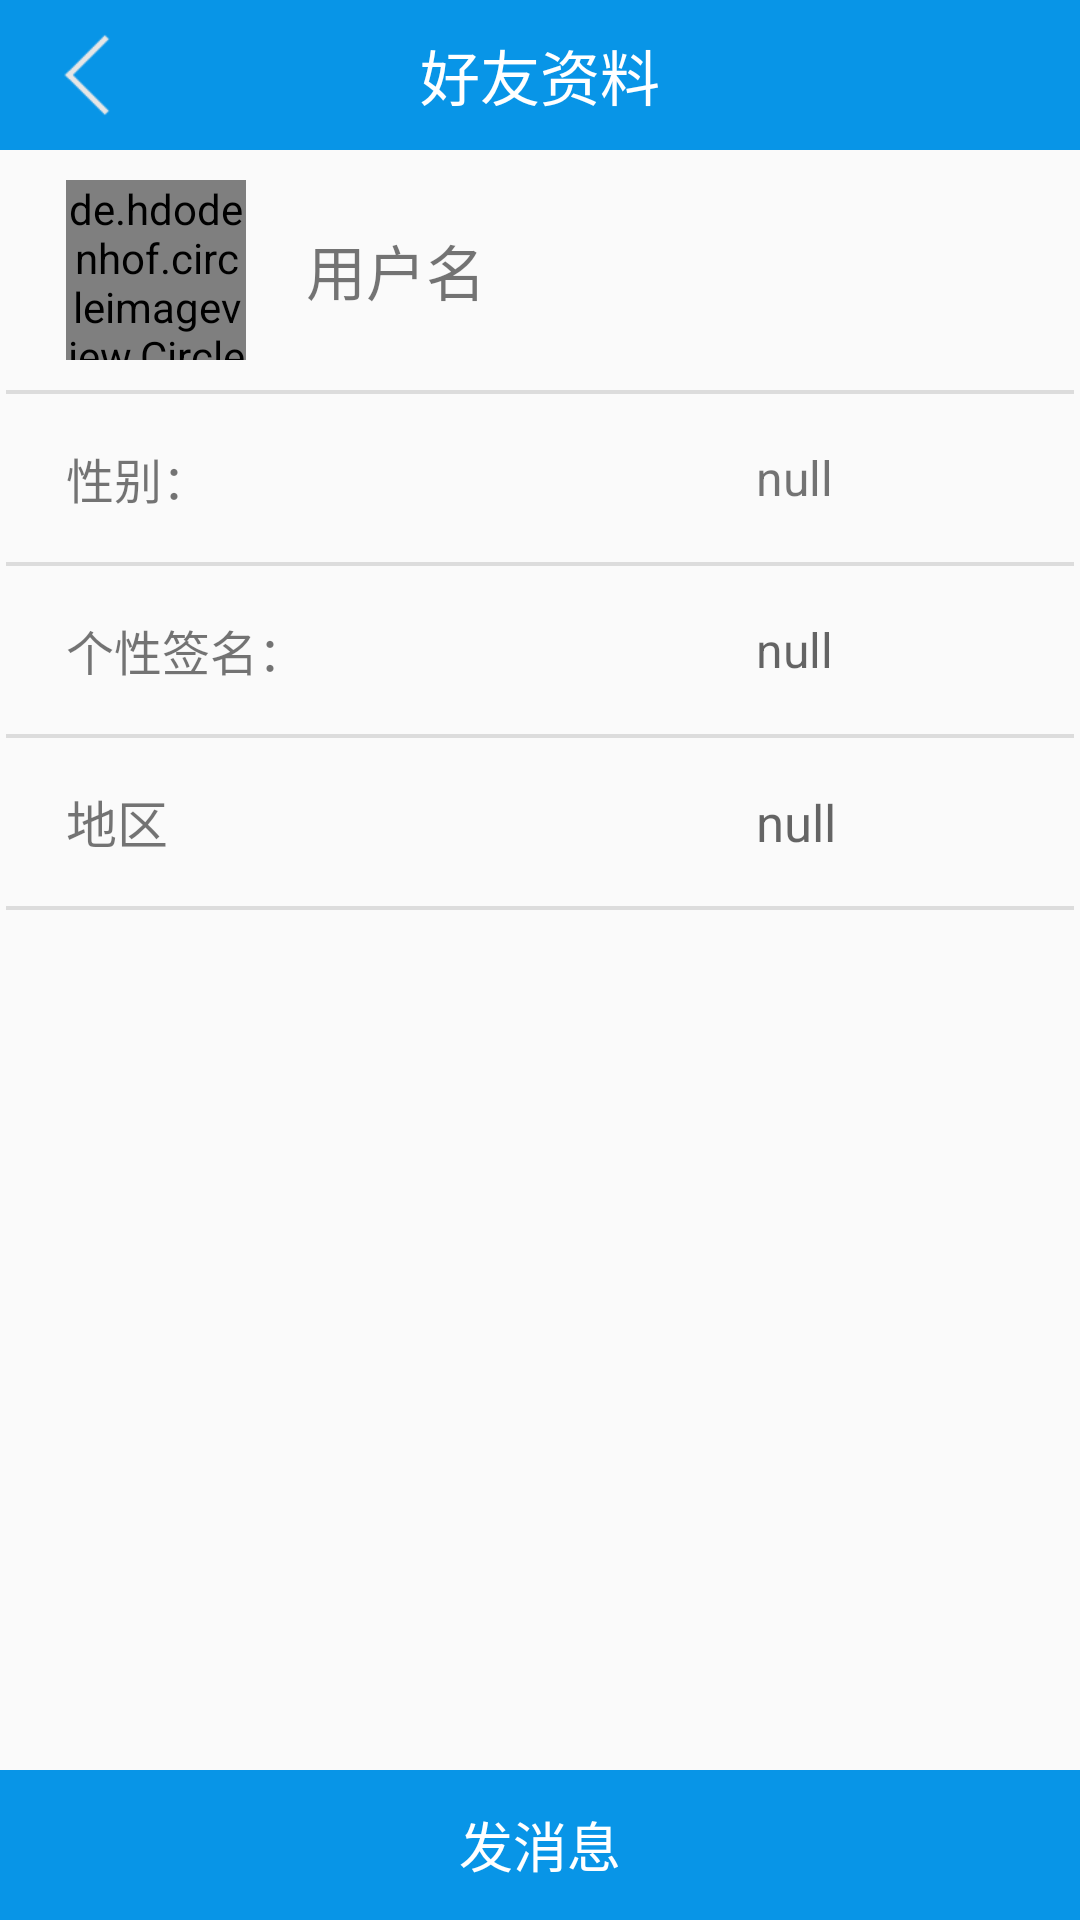

Write the Android layout XML for this screen, with the resource values it uses.
<!-- AndroidManifest.xml: application theme AppTheme -->
<!-- res/layout/activity_friend_data.xml -->
<?xml version="1.0" encoding="utf-8"?>
<RelativeLayout
    xmlns:android="http://schemas.android.com/apk/res/android"
    android:layout_width="match_parent"
    android:layout_height="match_parent"
    android:orientation="vertical">
    <RelativeLayout
        android:id="@+id/rv_title"
        android:layout_width="match_parent"
        android:layout_height="50dp"
        android:background="@color/colorPrimary">
        <TextView
            android:id="@+id/tv_1"
            android:layout_width="wrap_content"
            android:layout_height="wrap_content"
            android:layout_centerInParent="true"
            android:text="好友资料"
            android:textSize="20sp"
            android:textColor="#fff"/>
        <ImageView
            android:id="@+id/iv_back"
            android:clickable="true"
            android:layout_width="30dp"
            android:layout_height="30dp"
            android:layout_marginLeft="15dp"
            android:layout_centerVertical="true"
            android:src="@drawable/arrow_back"/>
    </RelativeLayout>


    <LinearLayout
        android:id="@+id/lv_information"
        android:layout_width="match_parent"
        android:layout_height="match_parent"

        android:orientation="vertical"
        android:layout_below="@+id/rv_title"
        android:paddingLeft="2dp"
        android:paddingRight="2dp">

        <LinearLayout
            android:layout_width="match_parent"
            android:layout_height="80dp"
            android:orientation="horizontal">




            <de.hdodenhof.circleimageview.CircleImageView
                android:id="@+id/image_head"
                android:layout_width="60dp"
                android:layout_height="60dp"
                android:layout_marginLeft="20dp"
                android:layout_gravity="center_vertical" />


            <TextView
                android:id="@+id/username1"
                android:layout_width="100dp"
                android:layout_height="match_parent"
                android:gravity="center_vertical"
                android:paddingLeft="20dp"
                android:text="用户名"
                android:textSize="20sp"/>

        </LinearLayout>
        <View
            android:id="@+id/view1"
            android:layout_width="fill_parent"
            android:layout_height="4px"

            android:background="?android:attr/listDivider"/>


        <LinearLayout
            android:layout_width="match_parent"
            android:layout_height="?attr/actionBarSize"
            android:orientation="horizontal">

            <TextView
                android:id="@+id/text_sex"
                android:layout_width="100dp"
                android:layout_height="match_parent"
                android:gravity="center_vertical"
                android:paddingLeft="20dp"
                android:text="性别："
                android:textSize="16sp"/>

            <TextView
                android:id="@+id/sex1"
                android:layout_width="wrap_content"
                android:layout_height="match_parent"
                android:layout_marginLeft="150dp"
                android:gravity="center_vertical"
                android:background="@null"
                android:text="null"
                android:textSize="16sp"/>
        </LinearLayout>
        <View
            android:id="@+id/view4"
            android:layout_width="fill_parent"
            android:layout_height="4px"
            android:background="?android:attr/listDivider"/>

        <LinearLayout
            android:id="@+id/lv_qianming"
            android:layout_width="match_parent"
            android:layout_height="?attr/actionBarSize"
            android:orientation="horizontal">

            <TextView
                android:id="@+id/text_qianming"
                android:layout_width="100dp"
                android:layout_height="match_parent"
                android:gravity="center_vertical"
                android:paddingLeft="20dp"
                android:text="个性签名："
                android:textSize="16sp"/>

            <TextView
                android:id="@+id/qianming1"
                android:layout_width="wrap_content"
                android:layout_height="match_parent"
                android:layout_marginLeft="150dp"
                android:background="@null"
                android:gravity="center_vertical"
                android:hint="null"
                android:textSize="16sp" />
        </LinearLayout>
        <View
            android:id="@+id/view5"
            android:layout_width="fill_parent"
            android:layout_height="4px"
            android:background="?android:attr/listDivider"/>

        <LinearLayout
            android:id="@+id/lv_from"
            android:layout_width="match_parent"
            android:layout_height="?attr/actionBarSize"

            android:orientation="horizontal">

            <TextView
                android:id="@+id/text_from"
                android:layout_width="100dp"
                android:layout_height="match_parent"
                android:gravity="center_vertical"
                android:paddingLeft="20dp"
                android:text="地区"
                android:textSize="17sp"/>

            <TextView
                android:id="@+id/from1"
                android:layout_width="wrap_content"
                android:layout_height="match_parent"
                android:layout_marginLeft="150dp"
                android:background="@null"
                android:gravity="center_vertical"
                android:hint="null"
                android:textSize="17sp" />
        </LinearLayout>
        <View
            android:id="@+id/view6"
            android:layout_width="fill_parent"
            android:layout_height="4px"
            android:background="?android:attr/listDivider"/>


    </LinearLayout>

    <LinearLayout
        android:layout_width="match_parent"
        android:layout_height="50dp"
        android:layout_alignBottom="@+id/lv_information">

        <Button
            android:id="@+id/btn_send"
            android:layout_width="match_parent"
            android:layout_height="match_parent"
            android:text="发消息"
            android:textColor="#fff"
            android:background="@color/colorPrimary"
            android:textSize="18sp"/>

    </LinearLayout>
</RelativeLayout>
<!-- resources referenced by this layout -->
<resources>
  <color name="colorPrimary">#0895e7</color>
  <!-- drawable arrow_back: png bitmap (drawable-hdpi, 584 bytes) -->
  <style name="AppTheme" parent="Base.Theme.AppCompat.Light.DarkActionBar">
          
          
          <item name="windowActionBar">false</item>
          <item name="windowNoTitle">true</item>
  
          <item name="colorPrimary">@color/colorPrimary</item>
          <item name="colorPrimaryDark">@color/colorPrimaryDark</item>
          <item name="colorAccent">@color/colorAccent</item>
      </style>
  <color name="colorPrimaryDark">#0895e7</color>
  <color name="colorAccent">#FF4081</color>
</resources>
